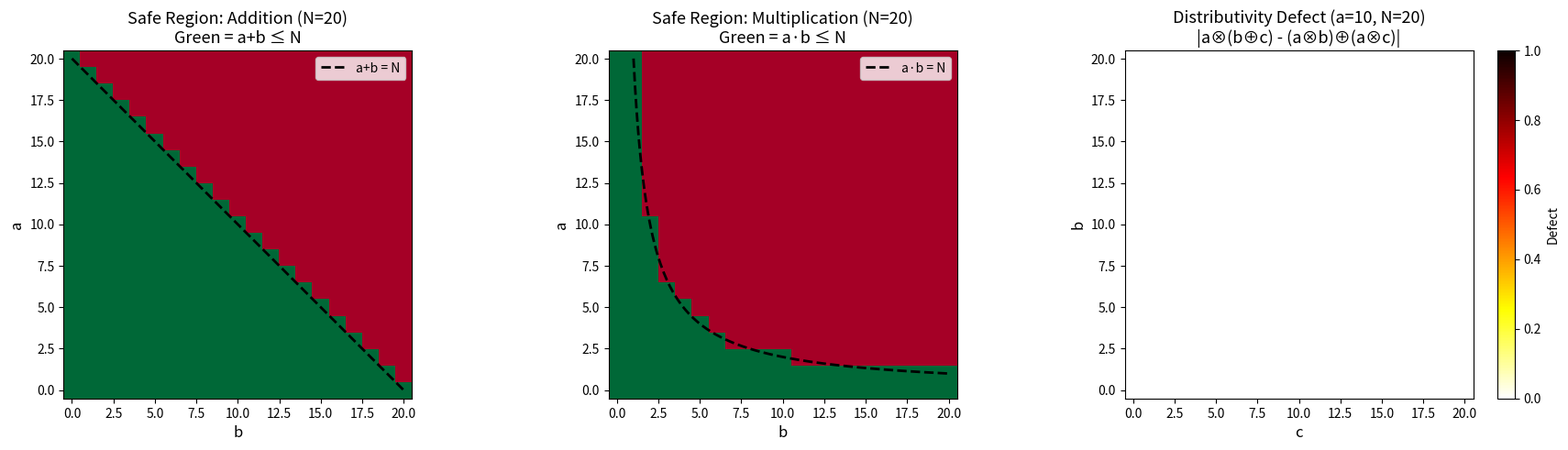
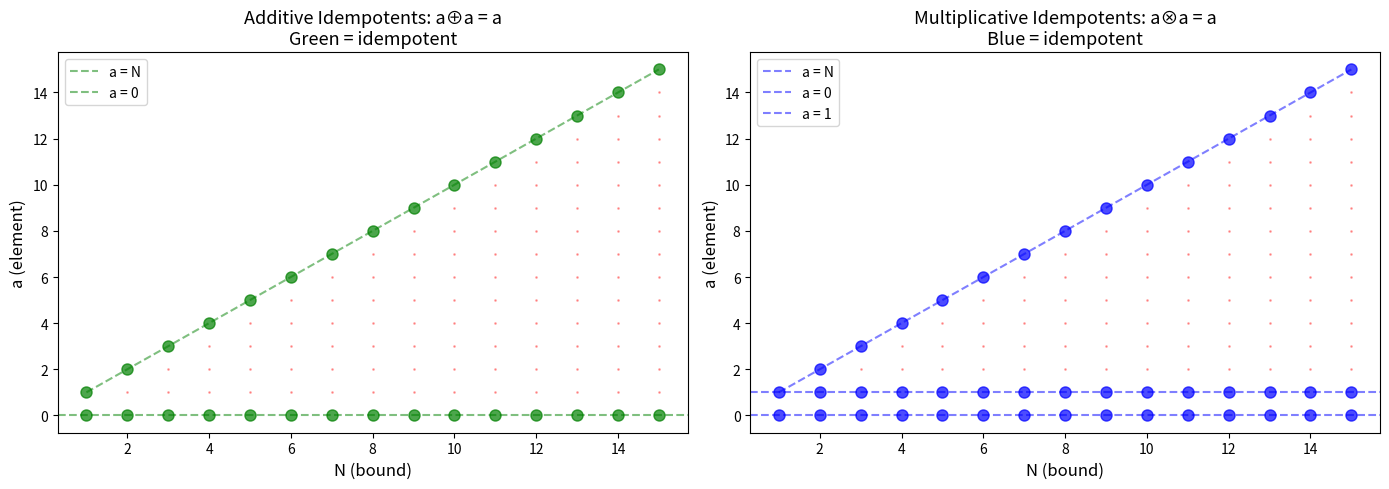
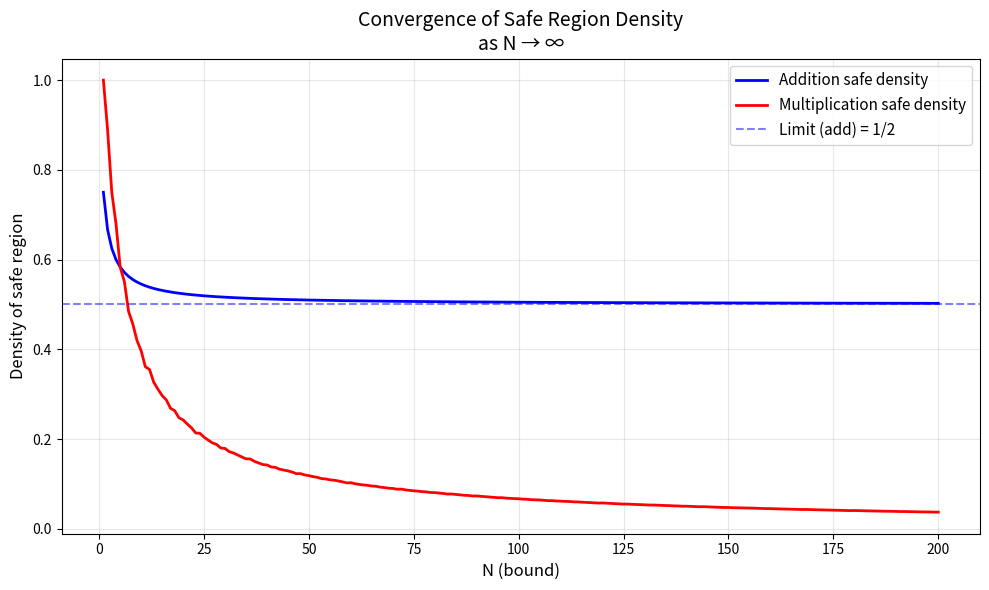

Write Python code to recreate these figures, in order.
#!/usr/bin/env python3
"""
Saturating Arithmetic: Numerical Demonstrations

Demonstrates the key theorems about saturating natural number arithmetic,
including the surprising preservation of distributivity.
"""

def sat_add(N: int, a: int, b: int) -> int:
    """Saturating addition: min(a + b, N)"""
    return min(a + b, N)

def sat_mul(N: int, a: int, b: int) -> int:
    """Saturating multiplication: min(a * b, N)"""
    return min(a * b, N)

def demo_distributivity():
    """Demonstrate that distributivity holds in saturating arithmetic."""
    print("=" * 60)
    print("THEOREM: Saturating Distributivity")
    print("sat_mul(N, a, sat_add(N, b, c)) = sat_add(N, sat_mul(N, a, b), sat_mul(N, a, c))")
    print("=" * 60)

    # Test for various N values
    for N in [5, 10, 20, 100]:
        violations = 0
        total = 0
        for a in range(N + 1):
            for b in range(N + 1):
                for c in range(N + 1):
                    lhs = sat_mul(N, a, sat_add(N, b, c))
                    rhs = sat_add(N, sat_mul(N, a, b), sat_mul(N, a, c))
                    total += 1
                    if lhs != rhs:
                        violations += 1
        print(f"  N = {N:3d}: tested {total:8d} triples, violations = {violations}")
    print()

def demo_associativity():
    """Demonstrate associativity of both operations."""
    print("=" * 60)
    print("THEOREM: Saturating Associativity")
    print("=" * 60)

    for N in [5, 10, 20]:
        add_violations = 0
        mul_violations = 0
        total = 0
        for a in range(N + 1):
            for b in range(N + 1):
                for c in range(N + 1):
                    total += 1
                    if sat_add(N, sat_add(N, a, b), c) != sat_add(N, a, sat_add(N, b, c)):
                        add_violations += 1
                    if sat_mul(N, sat_mul(N, a, b), c) != sat_mul(N, a, sat_mul(N, b, c)):
                        mul_violations += 1
        print(f"  N = {N:3d}: add violations = {add_violations}, mul violations = {mul_violations}")
    print()

def demo_idempotents():
    """Demonstrate idempotent classification."""
    print("=" * 60)
    print("THEOREM: Idempotent Classification")
    print("=" * 60)

    for N in [5, 10, 20]:
        add_idemp = [a for a in range(N + 1) if sat_add(N, a, a) == a]
        mul_idemp = [a for a in range(N + 1) if sat_mul(N, a, a) == a]
        print(f"  N = {N:3d}: additive idempotents = {add_idemp}")
        print(f"         multiplicative idempotents = {mul_idemp}")
    print()

def demo_cancellation_failure():
    """Demonstrate cancellation failure."""
    print("=" * 60)
    print("THEOREM: Cancellation Failure")
    print("=" * 60)

    N = 10
    print(f"  N = {N}")
    print(f"  Additive: sat_add({N}, 8, 5) = {sat_add(N, 8, 5)}, sat_add({N}, 9, 5) = {sat_add(N, 9, 5)}")
    print(f"  But 8 ≠ 9! Cancellation fails because both sums overflow to {N}")
    print()
    print(f"  Multiplicative: sat_mul({N}, 3, 4) = {sat_mul(N, 3, 4)}, sat_mul({N}, 4, 4) = {sat_mul(N, 4, 4)}")
    print(f"  But 3 ≠ 4! Both products overflow to {N}")
    print()

def demo_safe_region_density():
    """Compute the density of the safe region."""
    print("=" * 60)
    print("THEOREM: Safe Region Density")
    print("=" * 60)

    for N in [10, 50, 100, 500, 1000]:
        safe_add = sum(1 for a in range(N + 1) for b in range(N + 1) if a + b <= N)
        total = (N + 1) ** 2
        density = safe_add / total
        theoretical = (N + 1) * (N + 2) / 2 / total
        print(f"  N = {N:4d}: safe pairs = {safe_add:8d}/{total:8d}, "
              f"density = {density:.4f} (theoretical: {theoretical:.4f})")
    print(f"  Limit as N → ∞: density → 1/2 = 0.5000")
    print()

def demo_absorption():
    """Demonstrate the absorbing element N."""
    print("=" * 60)
    print("THEOREM: N is Absorbing ('Infinity')")
    print("=" * 60)

    N = 10
    print(f"  N = {N}")
    for a in range(N + 1):
        assert sat_add(N, N, a) == N, f"Absorption failed for a={a}"
    print(f"  ✓ sat_add({N}, {N}, a) = {N} for all a ∈ [0, {N}]")

    for a in range(1, N + 1):
        assert sat_mul(N, N, a) == N, f"Absorption failed for a={a}"
    print(f"  ✓ sat_mul({N}, {N}, a) = {N} for all a ∈ [1, {N}]")
    print(f"  ⚠ sat_mul({N}, {N}, 0) = {sat_mul(N, N, 0)} (zero annihilates)")
    print()

def demo_saturation_map():
    """Demonstrate the saturation map as semiring homomorphism."""
    print("=" * 60)
    print("THEOREM: Saturation Map Preserves Operations")
    print("=" * 60)

    N = 10
    print(f"  N = {N}")
    print(f"  σ_N(x) = min(x, N)")
    print()

    # Test additive preservation
    violations_add = 0
    violations_mul = 0
    for a in range(2 * N + 1):
        for b in range(2 * N + 1):
            sigma_sum = min(a + b, N)
            sum_sigma = sat_add(N, min(a, N), min(b, N))
            if sigma_sum != sum_sigma:
                violations_add += 1

            sigma_prod = min(a * b, N)
            prod_sigma = sat_mul(N, min(a, N), min(b, N))
            if sigma_prod != prod_sigma:
                violations_mul += 1

    print(f"  Additive preservation σ(a+b) = σ(a) ⊕ σ(b): violations = {violations_add}")
    print(f"  Multiplicative preservation σ(a·b) = σ(a) ⊗ σ(b): violations = {violations_mul}")
    print()

def demo_non_archimedean():
    """Demonstrate the non-Archimedean property."""
    print("=" * 60)
    print("THEOREM: Non-Archimedean Property")
    print("=" * 60)

    N = 100
    a = 7
    print(f"  N = {N}, a = {a}")
    print(f"  Standard ℕ: 7 + 7 + 7 + ... grows without bound")
    print(f"  SatNat {N}: repeated sat_add stays ≤ {N}")

    acc = 0
    for k in range(30):
        acc = sat_add(N, acc, a)
        std = a * (k + 1)
        print(f"    k = {k+1:2d}: sat = {acc:3d}, standard = {std:3d}")
        if acc == N:
            print(f"    ⟨saturated at k = {k+1}⟩")
            break
    print()

if __name__ == "__main__":
    demo_distributivity()
    demo_associativity()
    demo_idempotents()
    demo_cancellation_failure()
    demo_safe_region_density()
    demo_absorption()
    demo_saturation_map()
    demo_non_archimedean()
    print("All demonstrations complete.")


#!/usr/bin/env python3
"""
Visualization: Saturating Arithmetic Phase Diagram

Generates heatmaps showing the safe/overflow regions for saturating operations,
demonstrating the sharp phase transition that underlies the distributivity proof.
"""

import matplotlib.pyplot as plt
import matplotlib.colors as mcolors
import numpy as np


def sat_add(N, a, b):
    return min(a + b, N)


def sat_mul(N, a, b):
    return min(a * b, N)


def plot_safe_region(N=20):
    """Plot the safe region for saturating addition."""
    fig, axes = plt.subplots(1, 3, figsize=(18, 5))

    # Plot 1: Safe region for addition
    ax = axes[0]
    grid = np.zeros((N + 1, N + 1))
    for a in range(N + 1):
        for b in range(N + 1):
            grid[a, b] = 1 if a + b <= N else 0
    im = ax.imshow(grid, origin='lower', cmap='RdYlGn', vmin=0, vmax=1,
                   extent=[-0.5, N + 0.5, -0.5, N + 0.5])
    ax.set_xlabel('b', fontsize=12)
    ax.set_ylabel('a', fontsize=12)
    ax.set_title(f'Safe Region: Addition (N={N})\nGreen = a+b ≤ N', fontsize=13)
    ax.plot([0, N], [N, 0], 'k--', linewidth=2, label='a+b = N')
    ax.legend(fontsize=10)

    # Plot 2: Safe region for multiplication
    ax = axes[1]
    grid = np.zeros((N + 1, N + 1))
    for a in range(N + 1):
        for b in range(N + 1):
            grid[a, b] = 1 if a * b <= N else 0
    im = ax.imshow(grid, origin='lower', cmap='RdYlGn', vmin=0, vmax=1,
                   extent=[-0.5, N + 0.5, -0.5, N + 0.5])
    ax.set_xlabel('b', fontsize=12)
    ax.set_ylabel('a', fontsize=12)
    ax.set_title(f'Safe Region: Multiplication (N={N})\nGreen = a·b ≤ N', fontsize=13)
    # Hyperbola a*b = N
    b_vals = np.linspace(1, N, 200)
    a_vals = N / b_vals
    ax.plot(b_vals, a_vals, 'k--', linewidth=2, label='a·b = N')
    ax.set_xlim(-0.5, N + 0.5)
    ax.set_ylim(-0.5, N + 0.5)
    ax.legend(fontsize=10)

    # Plot 3: Distributivity verification
    ax = axes[2]
    # For fixed a, show |LHS - RHS| for distributivity
    a_fixed = N // 2
    grid = np.zeros((N + 1, N + 1))
    for b in range(N + 1):
        for c in range(N + 1):
            lhs = sat_mul(N, a_fixed, sat_add(N, b, c))
            rhs = sat_add(N, sat_mul(N, a_fixed, b), sat_mul(N, a_fixed, c))
            grid[b, c] = abs(lhs - rhs)
    im = ax.imshow(grid, origin='lower', cmap='hot_r', vmin=0, vmax=max(1, grid.max()),
                   extent=[-0.5, N + 0.5, -0.5, N + 0.5])
    ax.set_xlabel('c', fontsize=12)
    ax.set_ylabel('b', fontsize=12)
    ax.set_title(f'Distributivity Defect (a={a_fixed}, N={N})\n|a⊗(b⊕c) - (a⊗b)⊕(a⊗c)|', fontsize=13)
    plt.colorbar(im, ax=ax, label='Defect')

    plt.tight_layout()
    plt.savefig('sat_arith_phase_diagram.png', dpi=150, bbox_inches='tight')
    plt.close()
    print("Saved sat_arith_phase_diagram.png")


def plot_idempotent_landscape(N=15):
    """Visualize idempotent elements across different N values."""
    fig, axes = plt.subplots(1, 2, figsize=(14, 5))

    # Additive idempotents
    ax = axes[0]
    max_N = N
    for n in range(1, max_N + 1):
        for a in range(n + 1):
            if sat_add(n, a, a) == a:
                ax.plot(n, a, 'go', markersize=8, alpha=0.7)
            else:
                ax.plot(n, a, 'r.', markersize=2, alpha=0.3)
    ax.set_xlabel('N (bound)', fontsize=12)
    ax.set_ylabel('a (element)', fontsize=12)
    ax.set_title('Additive Idempotents: a⊕a = a\nGreen = idempotent', fontsize=13)
    ax.plot(range(1, max_N + 1), range(1, max_N + 1), 'g--', alpha=0.5, label='a = N')
    ax.axhline(y=0, color='g', linestyle='--', alpha=0.5, label='a = 0')
    ax.legend(fontsize=10)

    # Multiplicative idempotents
    ax = axes[1]
    for n in range(1, max_N + 1):
        for a in range(n + 1):
            if sat_mul(n, a, a) == a:
                ax.plot(n, a, 'bo', markersize=8, alpha=0.7)
            else:
                ax.plot(n, a, 'r.', markersize=2, alpha=0.3)
    ax.set_xlabel('N (bound)', fontsize=12)
    ax.set_ylabel('a (element)', fontsize=12)
    ax.set_title('Multiplicative Idempotents: a⊗a = a\nBlue = idempotent', fontsize=13)
    ax.plot(range(1, max_N + 1), range(1, max_N + 1), 'b--', alpha=0.5, label='a = N')
    ax.axhline(y=0, color='b', linestyle='--', alpha=0.5, label='a = 0')
    ax.axhline(y=1, color='b', linestyle='--', alpha=0.5, label='a = 1')
    ax.legend(fontsize=10)

    plt.tight_layout()
    plt.savefig('sat_arith_idempotents.png', dpi=150, bbox_inches='tight')
    plt.close()
    print("Saved sat_arith_idempotents.png")


def plot_density_convergence():
    """Plot the convergence of safe region density to 1/2."""
    fig, ax = plt.subplots(figsize=(10, 6))

    Ns = list(range(1, 201))
    add_densities = []
    mul_densities = []

    for N in Ns:
        # Additive safe count: pairs (a,b) in [0,N]^2 with a+b <= N
        safe_add = (N + 1) * (N + 2) // 2
        total = (N + 1) ** 2
        add_densities.append(safe_add / total)

        # Multiplicative safe count
        safe_mul = sum(1 for a in range(N + 1) for b in range(N + 1) if a * b <= N)
        mul_densities.append(safe_mul / total)

    ax.plot(Ns, add_densities, 'b-', linewidth=2, label='Addition safe density')
    ax.plot(Ns, mul_densities, 'r-', linewidth=2, label='Multiplication safe density')
    ax.axhline(y=0.5, color='b', linestyle='--', alpha=0.5, label='Limit (add) = 1/2')
    ax.set_xlabel('N (bound)', fontsize=12)
    ax.set_ylabel('Density of safe region', fontsize=12)
    ax.set_title('Convergence of Safe Region Density\nas N → ∞', fontsize=14)
    ax.legend(fontsize=11)
    ax.grid(True, alpha=0.3)

    plt.tight_layout()
    plt.savefig('sat_arith_density.png', dpi=150, bbox_inches='tight')
    plt.close()
    print("Saved sat_arith_density.png")


if __name__ == "__main__":
    plot_safe_region(N=20)
    plot_idempotent_landscape(N=15)
    plot_density_convergence()
    print("All visualizations generated.")
